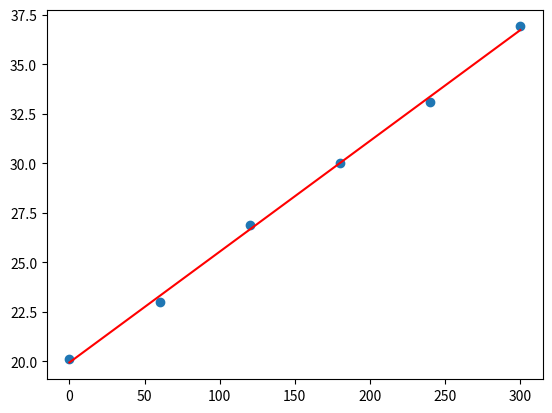

Write the Python code that produced this figure. (Note: this script raises an exception after producing the figure.)
import math
import matplotlib.pyplot as plt
import numpy as np

data = [[0,20.1],[60,23],[120,26.9],[180,30],[240,33.1],[300,36.9]]

datax = []
datay = []


class LinearRegression():
    
    def __init__(self):
        pass
    
    def sigmax(self):
        a1 = 0
        for a in range(len(data)):
            a1 = a1+(data[a][0])
        return a1
    
    def xbar(self):
        return self.sigmax() / len(data)
    
    def sigmaxsq(self):
        b1 = 0
        for b in range(len(data)):
            b1 = b1+(data[b][0])**2
        return b1
    
    def sigmay(self):
        d1 = 0
        for d in range(len(data)):
            d1 += data[d][1]
        return d1
    
    def ybar(self):
        return self.sigmay() / len(data)
    
    def sigmaysq(self):
        e1 = 0
        for e in range(len(data)):
            e1 += (data[e][1])**2
        return e1
    
    def sigmaxy(self):
        g1 = 0
        for g in range(len(data)):
            g1 += (data[g][0])*(data[g][1])
        return g1
    
    def SXX(self):
        return ((self.sigmaxsq()) - (self.sigmax()**2) / len(data))
        
    def SYY(self):
        return ((self.sigmaysq()) - ((self.sigmay())**2 / len(data)))
    
    def SXY(self):
        return ((self.sigmaxy()) - ((self.sigmax()*self.sigmay()) / len(data)))
    
    def b(self):
        return self.SXY() / self.SXX()
    
    def a(self):
        return (self.b()*-self.xbar()) + (self.ybar())
     
    def linregres(self):
        return ('y =  '+str(self.b())+'x'+' + '+str(self.a()))
        
    def PMCC(self):
        pmcc = ((self.SXY()) / math.sqrt(self.SXX()*self.SYY()))
        return ('PMCC = '+str(pmcc))
    
    def scatter(self):
        for i in range(len(data)):
            datax.append(data[i][0])
        for p in range(len(data)):
            datay.append(data[p][1])
            
        
        
if __name__ == '__main__':
    lr = LinearRegression()
    lr.scatter()
    print(lr.linregres())
    print(lr.PMCC())
    m = lr.b()
    c = lr.a()
    
    x = np.linspace(0,300,10)
    y = m*x + c
    plt.plot(x, y, 'r')
    plt.scatter(datax, datay)
    plt.show()
    
    inp = input('predict values?')
    if inp == 'y':
        x = float(input('value for x?'))
        y = (m*x) + c
        print(y)
    else:
        pass
    
    
    
    
    
    
    

